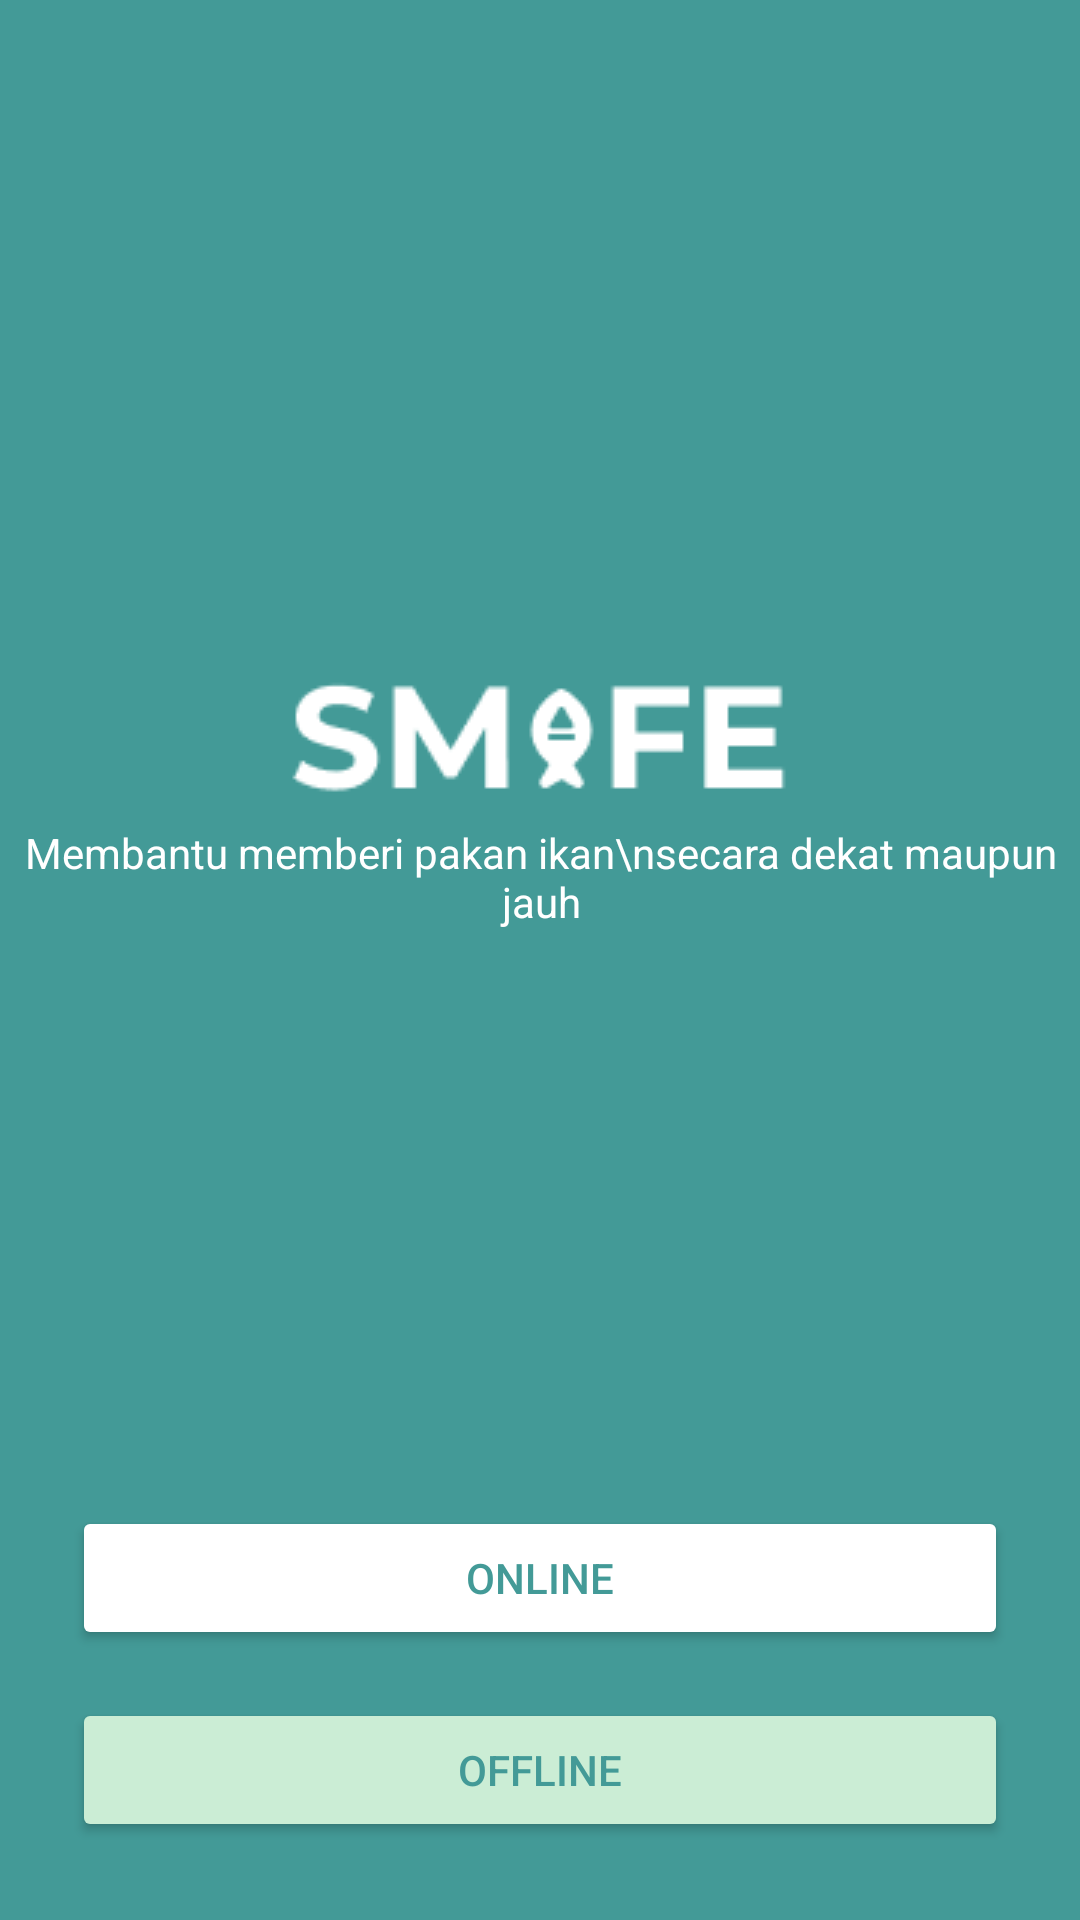

Produce the Android XML layout that renders to this screen, including the resource entries it uses.
<!-- AndroidManifest.xml: application theme Theme.SmartFeeding -->
<!-- res/layout/activity_on_boarding.xml -->
<?xml version="1.0" encoding="utf-8"?>
<androidx.constraintlayout.widget.ConstraintLayout xmlns:android="http://schemas.android.com/apk/res/android"
    xmlns:app="http://schemas.android.com/apk/res-auto"
    xmlns:tools="http://schemas.android.com/tools"
    android:layout_width="match_parent"
    android:layout_height="match_parent"
    android:background="@color/background"
    tools:context=".OnBoardingActivity">

    <ImageView
        android:id="@+id/imageView3"
        android:layout_width="wrap_content"
        android:layout_height="wrap_content"
        android:layout_marginBottom="150dp"
        android:background="@drawable/logosmafe"
        app:layout_constraintBottom_toBottomOf="parent"
        app:layout_constraintEnd_toEndOf="parent"
        app:layout_constraintStart_toStartOf="parent"
        app:layout_constraintTop_toTopOf="parent" />

    <TextView
        android:id="@+id/textView2"
        android:layout_width="wrap_content"
        android:layout_height="wrap_content"
        android:gravity="center"
        android:text="Membantu memberi pakan ikan\nsecara dekat maupun jauh"
        android:textColor="@color/white"
        app:layout_constraintEnd_toEndOf="@+id/imageView3"
        app:layout_constraintStart_toStartOf="@+id/imageView3"
        app:layout_constraintTop_toBottomOf="@+id/imageView3" />

    <Button
        android:id="@+id/wifi_button"
        android:layout_width="match_parent"
        android:layout_height="wrap_content"
        android:layout_marginStart="24dp"
        android:layout_marginEnd="24dp"
        android:layout_marginBottom="90dp"
        android:backgroundTint="@color/white"
        android:text="Online"
        android:textColor="@color/background"
        app:layout_constraintBottom_toBottomOf="parent"
        app:layout_constraintEnd_toEndOf="parent"
        app:layout_constraintStart_toStartOf="parent" />

    <Button
        android:id="@+id/bluetooth_button"
        android:layout_width="match_parent"
        android:layout_height="wrap_content"
        android:layout_marginStart="24dp"
        android:layout_marginTop="16dp"
        android:layout_marginEnd="24dp"
        android:backgroundTint="@color/ijo"
        android:text="offline"
        android:textColor="@color/background"
        app:layout_constraintEnd_toEndOf="@+id/wifi_button"
        app:layout_constraintStart_toStartOf="@+id/wifi_button"
        app:layout_constraintTop_toBottomOf="@+id/wifi_button" />

</androidx.constraintlayout.widget.ConstraintLayout>
<!-- resources referenced by this layout -->
<resources>
  <color name="background">#439A97</color>
  <color name="ijo">#CBEDD5</color>
  <color name="white">#FFFFFFFF</color>
  <!-- drawable logosmafe: png bitmap (drawable, 1869 bytes) -->
  <style name="Theme.SmartFeeding" parent="Theme.MaterialComponents.DayNight.DarkActionBar">
          
          <item name="colorPrimary">@color/purple_500</item>
          <item name="colorPrimaryVariant">@color/purple_700</item>
          <item name="colorOnPrimary">@color/white</item>
          
          <item name="colorSecondary">@color/teal_200</item>
          <item name="colorSecondaryVariant">@color/teal_700</item>
          <item name="colorOnSecondary">@color/black</item>
          
          <item name="android:statusBarColor">?attr/colorPrimaryVariant</item>
          
      </style>
  <color name="purple_500">#FF6200EE</color>
  <color name="purple_700">#FF3700B3</color>
  <color name="teal_200">#FF03DAC5</color>
  <color name="teal_700">#FF018786</color>
  <color name="black">#FF000000</color>
</resources>
